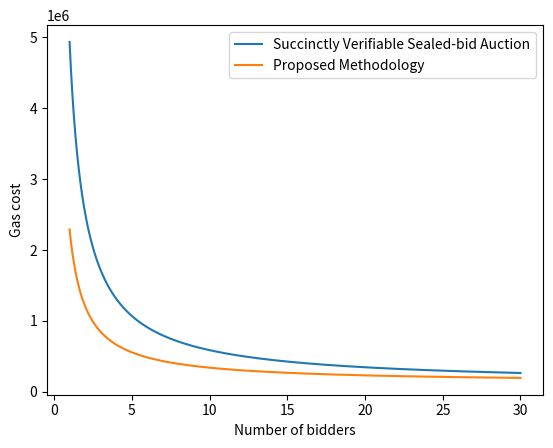

Recreate this plot in Python.
import numpy as np
import matplotlib.pyplot as plt

# Generate some data points for the functions
x = np.linspace(1, 30, 10000)
y1 = 103435 + 4834050/x
y2 = 122480 + 2167802/x

# Plot the functions
plt.plot(x, y1, label='Succinctly Verifiable Sealed-bid Auction')
plt.plot(x, y2, label='Proposed Methodology')

# Add a legend
plt.legend()

# Add labels and title to the plot
plt.xlabel('Number of bidders')
plt.ylabel('Gas cost')

# Display the plot
plt.show()
